Run: headless pygame with SDL's dummy video driver; simulated clock (each Clock.tick advances the game by its frame time, no real sleeping); random seed 0; keys injected as events and as key.get_pressed() state; no mouse input.
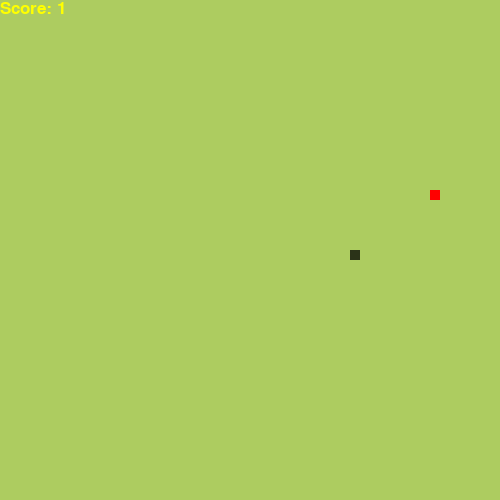
Frame 1 of 4 · flips 1–60 · no input
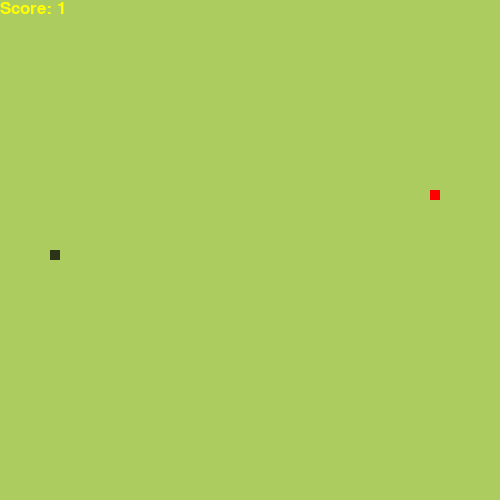
Frame 2 of 4 · flips 61–180 · tapped SPACE, RETURN · held RIGHT (→), D
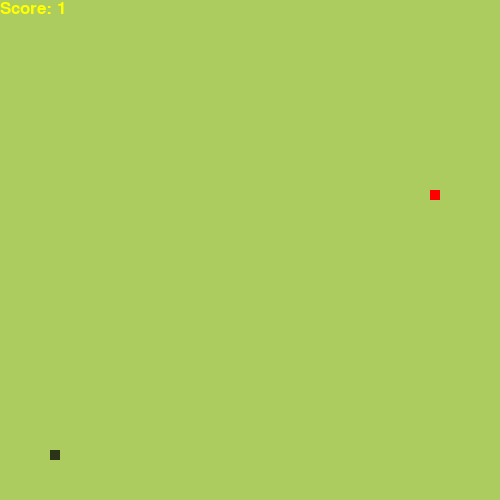
Frame 3 of 4 · flips 181–300 · held DOWN (↓), S
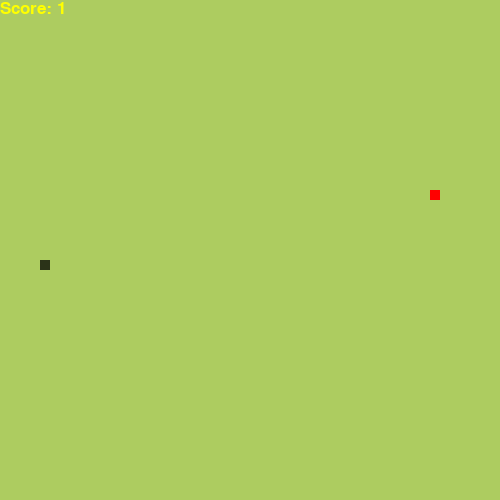
Frame 4 of 4 · flips 301–420 · held LEFT (←), A, UP (↑), W

The pygame program that drew these frames:

import pygame                                      #importing the pygame module
import random                                      #importing this module to make the food appear randomly
import time                                        #importing this module to control the sleep time of the program

pygame.init()                                      # Initializing the pygame game environment

#Initializing all the variables ahead of usign them later in the program

screen_height = 500
screen_width = 500
run = True 
snake_x_coordinates, snake_y_coordinates = 250,250 # Initializing the starting coordinates of the snake in the center of the screen
change_in_snake_x_coordinates, change_in_snake_y_coordinates = 10, 0 #Initializing the starting change in coordinates. So the snake starts intially moving to the right 1 unit at a time
clock = pygame.time.Clock()                        # This helps us to control the frame rate of the game
food_x_coordinates, food_y_coordinates = random.randrange(0,screen_width)//10*10, random.randrange(0,screen_height)//10*10  # Initialzing the rnadom coordiantes for the food of the snake
snake_body_list_of_coordinates = [(snake_x_coordinates,snake_y_coordinates)]     # We store the coordinates of each segment of the body of the snake in tuples like (x,y) and store these tuples in a list
game_over = False
font = pygame.font.SysFont("calibri",25)            # This is the font style and size with which I wanted my text displayed
                               
game_screen = pygame.display.set_mode((screen_width,screen_height)) #Initialized the game screen with dimensions 500x500
pygame.display.set_caption("Snake Game")     # Set the title of the game

def snake():
    global snake_x_coordinates, snake_y_coordinates,food_x_coordinates,food_y_coordinates, game_over    #Declaring that these variables are global so that the function knows that they have been previously declared and initialized and to use those values for the variable
    snake_x_coordinates = (snake_x_coordinates + change_in_snake_x_coordinates) % screen_width          # The whole reason I used the modulus fucntion was to make sure that if the snake left on end of the border of the game screen it would come out the other side. So if the snake leaves from the top, it comes back from the bottom of the screen towards the center of the game screen
    snake_y_coordinates = (snake_y_coordinates + change_in_snake_y_coordinates) % screen_height


    snake_body_list_of_coordinates.append((snake_x_coordinates,snake_y_coordinates))                    # We append each item in the list with the new x and y coordinates of snake segment to keep track of the changes
    
    if(snake_body_list_of_coordinates[-1] in snake_body_list_of_coordinates[0:-1]):                     # This if statement basically checks if the head of the snake which is the last element(coordinates) of the list, is already in the rest of the list. If it is already there in the list, this means that head of the snake has crashed into its body
        game_over = True                                                                                # If the snake has collided with its own body, the game obviously ends there.
        return

    if (food_x_coordinates == snake_x_coordinates and food_y_coordinates == snake_y_coordinates):       # This if statement checks if the snake eats the food or not by matching the coordinates of the head of the snake with the coordiantes of the food
        while((food_x_coordinates, food_y_coordinates) in snake_body_list_of_coordinates):              # This while statement means that while the coordinates of the food do nto belong in the list of the snake body parts, we can exit the loop and the food coordinates are stored in new random coordinates, but if our new rnadom coorinates happen to lie within the snake's bpdy parts, this while loop ensures that we do not exit the loop until we find coordiantes for the food where it does not belong in the body of the snake
            food_x_coordinates, food_y_coordinates = random.randrange(0,screen_width)//10*10, random.randrange(0,screen_height)//10*10
    else:
        del snake_body_list_of_coordinates[0]                                                           # After we have appended a new segment to the body of the snake based on the direction of the snake movement, we can now delete the frist segment which is the oldest segment since we do not need it and need to keep the size of the snake the same when it does not eat food. It is important to remember that this does not run when the snake eats food, and that is how the snake grows larger by 1 unit when it eats food.

    
    game_screen.fill((173,204,96))                                                                       # We fill the game screen with a green color
    score = font.render("Score: " + str(len(snake_body_list_of_coordinates)), True, (255,255,0))         # We render a score for the user based on the length of the snake
    game_screen.blit(score,[0,0])                                                                        # We print the score to the screen on the top left
    pygame.draw.rect(game_screen,(255,0,0),[food_x_coordinates,food_y_coordinates,10,10])                # We now draw a rectangle in red tp depict the food
    for (i,j) in snake_body_list_of_coordinates:                                                         # Now for each tuple in the list of snake segments, we draw a rectnagle of dark green color on the screen
        pygame.draw.rect(game_screen,(43,51,24),[i,j,10,10])
    pygame.display.update()                                                                              # To make the rectnagle we drew above actually apear on the game screen we need to call it

while run:                                   # We are setting the game loop here
    if(game_over):                           # This is the if statement for when game is over
        game_screen.fill((0,0,0))            # We fill the screen with a black color and a print the score and Game Over! message
        score = font.render("Score: " + str(len(snake_body_list_of_coordinates)), True, (255,255,0))
        game_screen.blit(score,[0,0])
        msg = font.render("GAME OVER!", True, (255,255,255))
        game_screen.blit(msg,[screen_width/3,screen_height/2])
        pygame.display.update()
        time.sleep(5)                       # We freeze the screen for 5 seconds here to give the user some time to soak in their loss and score and then we close the program automatically
        pygame.quit()
        quit()
    events = pygame.event.get()              # Each event like a mouse click is stored in this list
    for event in events:                     # Iterating through each event in the list
        if(event.type == pygame.QUIT):       # If the event is closing the game window
            pygame.quit()                    # Closing the pygame game environment
            quit()                           # Exiting the program
        if(event.type == pygame.KEYDOWN):    # This checks for if any kind fo keyboard ker=y is pressed like w, a or d
            if(event.key == pygame.K_w):     # We check for w and if w is pressed, we check if the key pressed before w was not s, and if it wasn't we change the direction of the snake accordingly
                if(change_in_snake_y_coordinates != 10):
                    change_in_snake_y_coordinates = -10
                    change_in_snake_x_coordinates = 0
            elif(event.key == pygame.K_s):
                if(change_in_snake_y_coordinates != -10):
                    change_in_snake_y_coordinates = 10
                    change_in_snake_x_coordinates = 0
            elif(event.key == pygame.K_a):
                if(change_in_snake_x_coordinates != 10):
                    change_in_snake_x_coordinates = -10
                    change_in_snake_y_coordinates = 0
            elif(event.key == pygame.K_d):
                if(change_in_snake_x_coordinates != -10):
                    change_in_snake_x_coordinates = 10
                    change_in_snake_y_coordinates = 0
            else:                  # If the key pressed is neither of these, we just continue and execute the snake function
                continue
            snake()
    if(not events):               # If no button is clicked on no event or input is given by the user, we still want the game to go on and snake function to run
        snake()    
    clock.tick(20)                # This statement helps us control the frame rate of the game. If we want to increase the difficulty we can definitely do so by changing the framerate.
